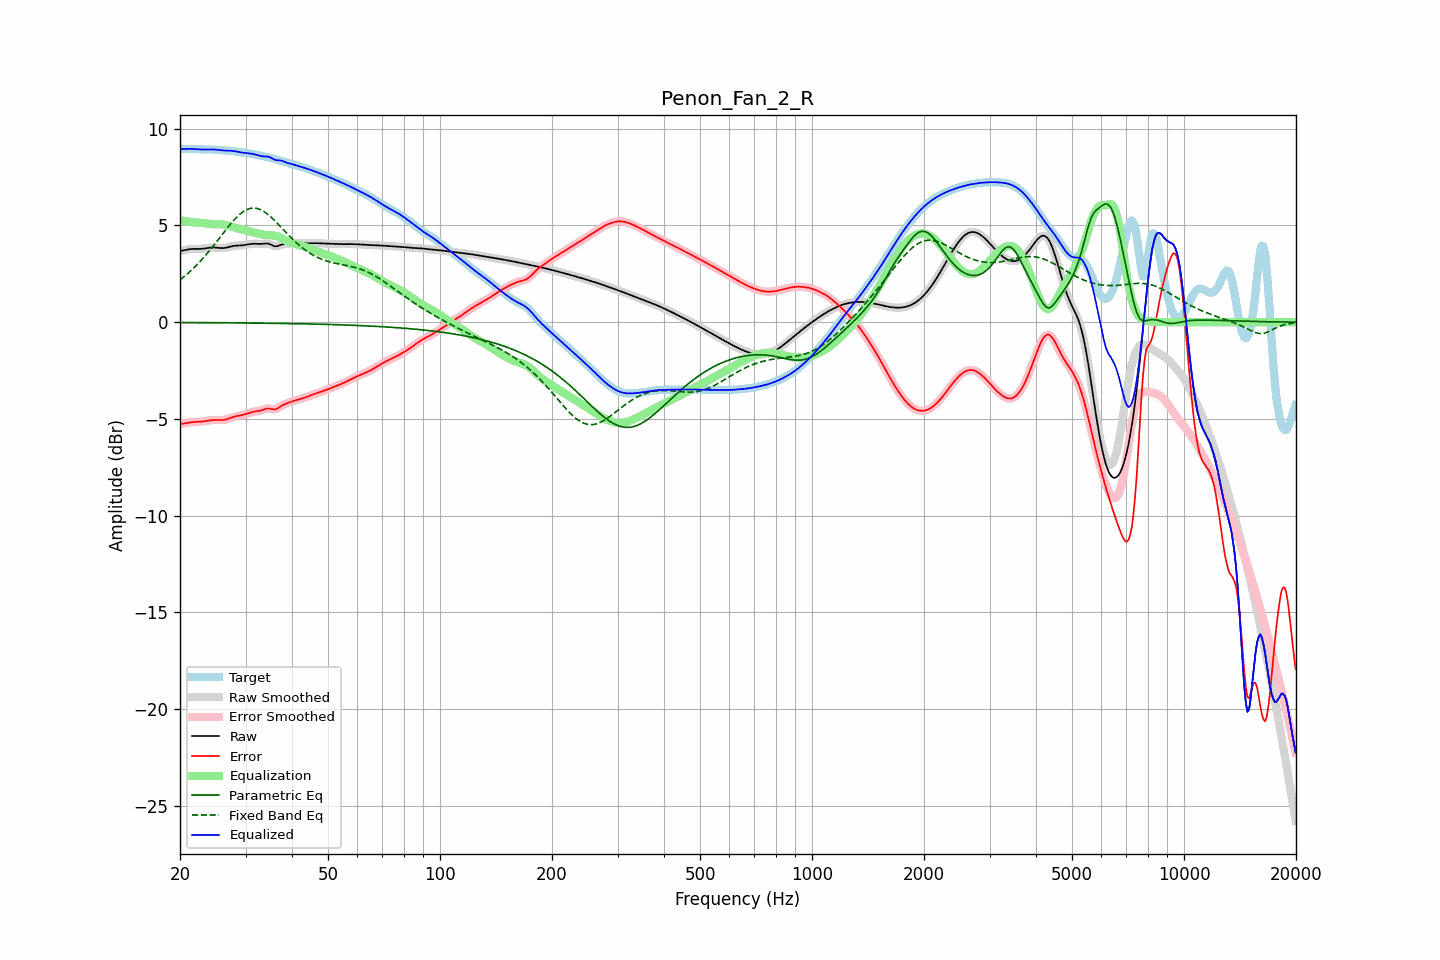

The table this chart was drawn from, first rows:
frequency, raw, error, smoothed, error_smoothed, equalization, parametric_eq, fixed_band_eq, equalized_raw, equalized_smoothed, target
20.00, 3.68, -5.28, 3.67, -5.28, 5.28, -0.02, 2.19, 8.95, 8.95, 8.95
20.20, 3.69, -5.26, 3.69, -5.26, 5.26, -0.02, 2.25, 8.95, 8.95, 8.95
20.40, 3.71, -5.24, 3.71, -5.24, 5.24, -0.02, 2.32, 8.95, 8.95, 8.95
20.61, 3.73, -5.23, 3.73, -5.23, 5.23, -0.02, 2.39, 8.95, 8.95, 8.95
20.81, 3.75, -5.21, 3.75, -5.21, 5.21, -0.02, 2.46, 8.96, 8.96, 8.96
21.02, 3.76, -5.20, 3.76, -5.20, 5.20, -0.02, 2.53, 8.96, 8.96, 8.96
21.23, 3.77, -5.18, 3.77, -5.18, 5.19, -0.02, 2.60, 8.96, 8.96, 8.96
21.44, 3.78, -5.17, 3.78, -5.17, 5.18, -0.02, 2.68, 8.96, 8.96, 8.96
21.66, 3.79, -5.17, 3.79, -5.17, 5.17, -0.02, 2.76, 8.95, 8.96, 8.95
21.87, 3.79, -5.16, 3.79, -5.16, 5.16, -0.02, 2.84, 8.95, 8.95, 8.95
22.09, 3.79, -5.16, 3.79, -5.16, 5.16, -0.02, 2.92, 8.94, 8.94, 8.94
22.31, 3.79, -5.15, 3.79, -5.15, 5.15, -0.02, 3.01, 8.94, 8.94, 8.94
22.54, 3.79, -5.15, 3.79, -5.15, 5.14, -0.02, 3.09, 8.93, 8.93, 8.93
22.76, 3.79, -5.14, 3.79, -5.14, 5.14, -0.02, 3.18, 8.93, 8.93, 8.93
22.99, 3.79, -5.13, 3.80, -5.13, 5.13, -0.02, 3.27, 8.92, 8.92, 8.93
23.22, 3.81, -5.12, 3.81, -5.12, 5.12, -0.02, 3.37, 8.92, 8.92, 8.93
23.45, 3.82, -5.11, 3.82, -5.11, 5.11, -0.03, 3.46, 8.92, 8.92, 8.93
23.69, 3.83, -5.10, 3.83, -5.10, 5.10, -0.03, 3.56, 8.93, 8.93, 8.93
23.92, 3.84, -5.08, 3.84, -5.08, 5.08, -0.03, 3.66, 8.93, 8.93, 8.93
24.16, 3.85, -5.07, 3.85, -5.07, 5.08, -0.03, 3.76, 8.93, 8.93, 8.93
24.40, 3.86, -5.06, 3.86, -5.06, 5.07, -0.03, 3.86, 8.93, 8.93, 8.92
24.65, 3.86, -5.06, 3.86, -5.06, 5.06, -0.03, 3.97, 8.93, 8.93, 8.92
24.89, 3.86, -5.06, 3.86, -5.06, 5.06, -0.03, 4.07, 8.92, 8.92, 8.91
25.14, 3.85, -5.06, 3.85, -5.06, 5.06, -0.03, 4.18, 8.91, 8.91, 8.91
25.39, 3.84, -5.06, 3.84, -5.06, 5.06, -0.03, 4.29, 8.90, 8.90, 8.90
25.65, 3.83, -5.06, 3.83, -5.06, 5.06, -0.03, 4.40, 8.89, 8.89, 8.89
25.91, 3.83, -5.06, 3.83, -5.06, 5.05, -0.03, 4.50, 8.88, 8.88, 8.89
26.16, 3.83, -5.05, 3.83, -5.05, 5.04, -0.03, 4.61, 8.87, 8.87, 8.88
26.43, 3.84, -5.04, 3.84, -5.04, 5.03, -0.03, 4.72, 8.87, 8.87, 8.88
26.69, 3.86, -5.02, 3.86, -5.02, 5.01, -0.03, 4.82, 8.87, 8.87, 8.87
26.96, 3.88, -4.99, 3.88, -4.99, 4.99, -0.03, 4.93, 8.86, 8.86, 8.87
27.23, 3.90, -4.96, 3.90, -4.96, 4.96, -0.03, 5.03, 8.86, 8.86, 8.86
27.50, 3.92, -4.93, 3.92, -4.93, 4.94, -0.03, 5.13, 8.86, 8.86, 8.85
27.77, 3.94, -4.90, 3.94, -4.90, 4.91, -0.04, 5.23, 8.85, 8.85, 8.84
28.05, 3.95, -4.88, 3.95, -4.88, 4.89, -0.04, 5.32, 8.84, 8.84, 8.83
28.33, 3.95, -4.86, 3.95, -4.86, 4.87, -0.04, 5.40, 8.82, 8.82, 8.82
28.62, 3.96, -4.85, 3.96, -4.85, 4.85, -0.04, 5.49, 8.80, 8.80, 8.80
28.90, 3.96, -4.83, 3.96, -4.83, 4.83, -0.04, 5.56, 8.79, 8.79, 8.79
29.19, 3.97, -4.81, 3.97, -4.81, 4.81, -0.04, 5.63, 8.77, 8.77, 8.78
29.48, 3.97, -4.80, 3.97, -4.79, 4.79, -0.04, 5.69, 8.76, 8.76, 8.77
29.78, 3.99, -4.77, 3.99, -4.77, 4.77, -0.04, 5.75, 8.75, 8.75, 8.76
30.08, 4.00, -4.75, 4.00, -4.75, 4.74, -0.04, 5.80, 8.74, 8.74, 8.75
30.38, 4.02, -4.72, 4.02, -4.72, 4.72, -0.04, 5.84, 8.74, 8.74, 8.74
30.68, 4.03, -4.69, 4.03, -4.69, 4.69, -0.04, 5.86, 8.73, 8.73, 8.72
30.99, 4.04, -4.67, 4.04, -4.67, 4.67, -0.04, 5.89, 8.71, 8.71, 8.71
31.30, 4.05, -4.64, 4.05, -4.64, 4.65, -0.05, 5.90, 8.70, 8.70, 8.69
31.61, 4.05, -4.62, 4.05, -4.62, 4.63, -0.05, 5.90, 8.69, 8.68, 8.68
31.93, 4.05, -4.61, 4.05, -4.61, 4.61, -0.05, 5.89, 8.67, 8.66, 8.66
32.24, 4.05, -4.60, 4.05, -4.60, 4.59, -0.05, 5.88, 8.64, 8.64, 8.64
32.57, 4.04, -4.59, 4.04, -4.58, 4.57, -0.05, 5.85, 8.62, 8.62, 8.63
32.89, 4.04, -4.57, 4.04, -4.57, 4.55, -0.05, 5.82, 8.59, 8.60, 8.61
33.22, 4.05, -4.55, 4.05, -4.55, 4.53, -0.05, 5.78, 8.58, 8.58, 8.59
33.55, 4.05, -4.52, 4.06, -4.52, 4.52, -0.05, 5.73, 8.57, 8.57, 8.57
33.89, 4.07, -4.49, 4.06, -4.49, 4.50, -0.05, 5.67, 8.57, 8.57, 8.55
34.23, 4.07, -4.47, 4.07, -4.47, 4.50, -0.05, 5.61, 8.56, 8.56, 8.54
34.57, 4.06, -4.46, 4.05, -4.46, 4.49, -0.06, 5.55, 8.55, 8.55, 8.52
34.92, 4.03, -4.47, 4.03, -4.47, 4.49, -0.06, 5.48, 8.52, 8.52, 8.50
35.27, 3.99, -4.49, 3.99, -4.49, 4.49, -0.06, 5.40, 8.48, 8.48, 8.48
35.62, 3.95, -4.51, 3.95, -4.51, 4.48, -0.06, 5.32, 8.43, 8.43, 8.46
35.97, 3.92, -4.51, 3.93, -4.51, 4.47, -0.06, 5.24, 8.39, 8.40, 8.43
... 635 more rows
